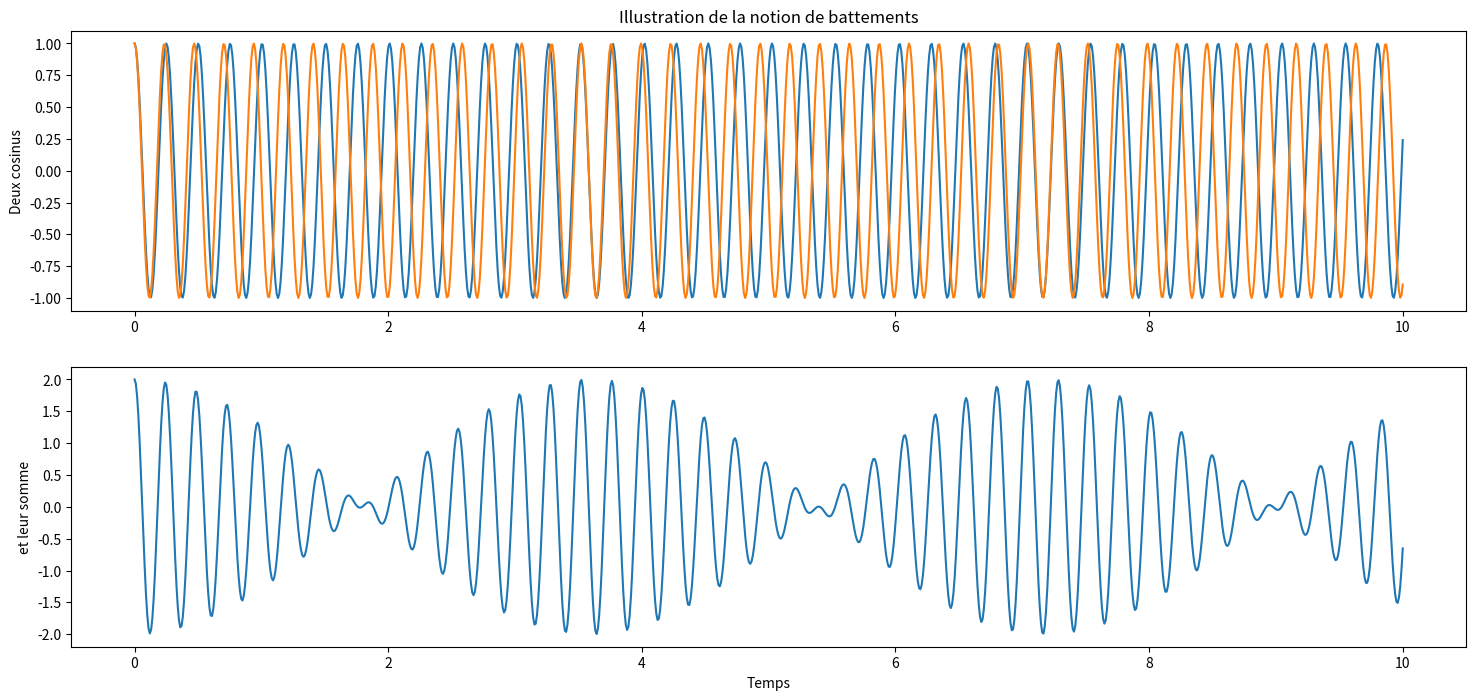

Reproduce this figure in Python.
# -*- coding: utf-8 -*-

import os

'''
Simple illustration de la notion de battements par superposition de deux ondes 
sinusoïdales de pulsation proches.

Version avec animation de ce que propose le fichier battements.py
'''

import numpy as np
import matplotlib.pyplot as plt
from matplotlib import animation  # Pour l'animation progressive

t = np.linspace(0, 10, 1000)    # Echantillonnage en temps
w1 = 25                        # La pulsation du premier signal
w2 = w1 * 1.07                   # La pulsation du second  signal
S1 = 1.0 * np.cos(w1 * t)          # Le premier signal proprement dit
S2 = np.cos(w2 * t)              # Le second  signal proprement dit
S3 = S1 + S2                     # La somme des deux

oscillateurs = [S1, S2, S3]

fig = plt.figure(figsize=(18, 8))

plt.subplot(211)                   # La figure du dessus contient
plt.title('Illustration de la notion de battements')
l1, = plt.plot(t, S1)                 # le premier signal et
l2, = plt.plot(t, S2)                 # le second  signal.
plt.ylabel('Deux cosinus')
plt.subplot(212)                   # La figure du dessous
l3, = plt.plot(t, S3)                 # contient leur somme
plt.ylabel('et leur somme')
plt.xlabel('Temps')


lignes = [l1, l2, l3]


def init():
    for l in lignes:
        l.set_xdata([])
        l.set_ydata([])


def animate(i):
    for l, x in zip(lignes, oscillateurs):
        l.set_ydata(x[:i])
        l.set_xdata(t[:i])

anim = animation.FuncAnimation(fig, animate, len(
    t), interval=20, init_func=init, blit=False)

plt.show()

# plt.savefig('PNG/S03_battements.png')

os.system("pause")
